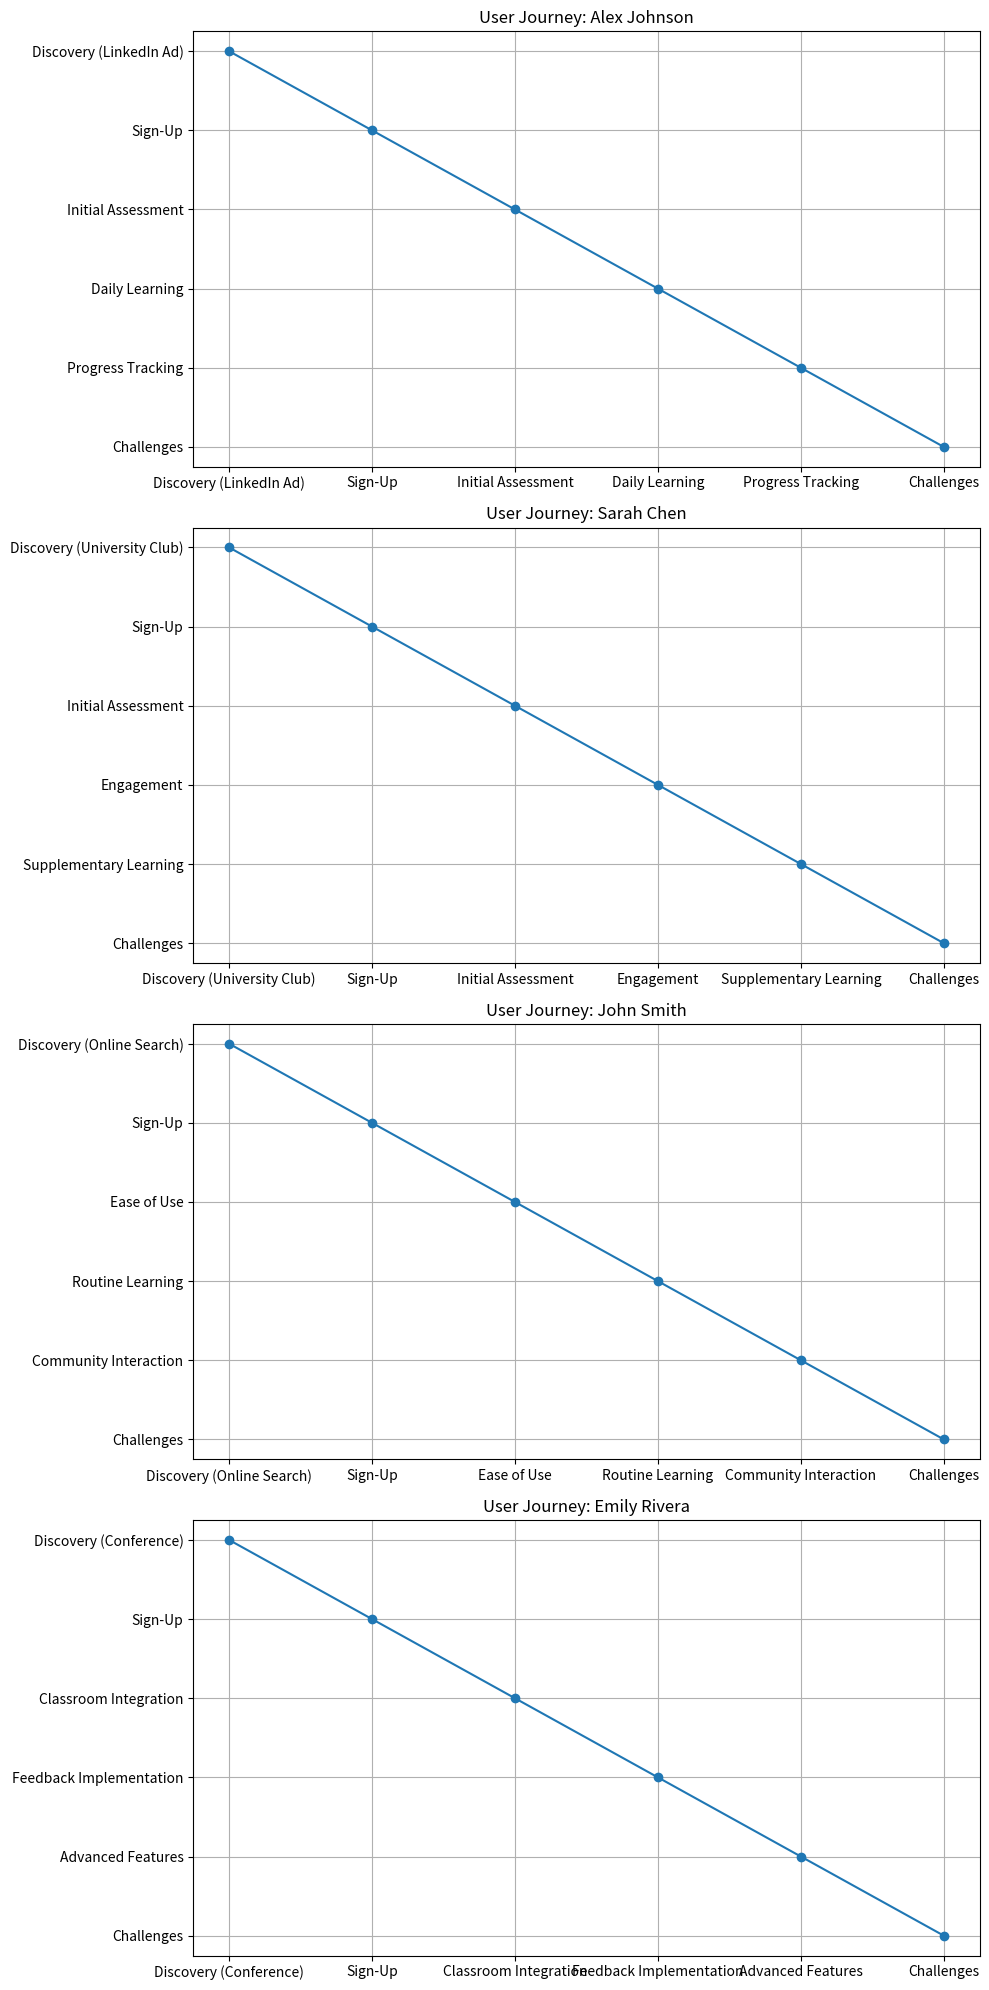

The matplotlib source for this figure:
import matplotlib.pyplot as plt

journeys = {
    "Alex Johnson": ["Discovery (LinkedIn Ad)", "Sign-Up", "Initial Assessment", "Daily Learning", "Progress Tracking", "Challenges"],
    "Sarah Chen": ["Discovery (University Club)", "Sign-Up", "Initial Assessment", "Engagement", "Supplementary Learning", "Challenges"],
    "John Smith": ["Discovery (Online Search)", "Sign-Up", "Ease of Use", "Routine Learning", "Community Interaction", "Challenges"],
    "Emily Rivera": ["Discovery (Conference)", "Sign-Up", "Classroom Integration", "Feedback Implementation", "Advanced Features", "Challenges"]
}

fig, axs = plt.subplots(len(journeys), 1, figsize=(10, 20))  # Adjust the fig size based on your content
for ax, (persona, steps) in zip(axs, journeys.items()):
    ax.plot(steps, range(len(steps)), marker='o')  # Plotting the journey as points connected by lines
    ax.set_yticks(range(len(steps)))
    ax.set_yticklabels(steps)
    ax.invert_yaxis()  # Start the journey from the top
    ax.set_title(f"User Journey: {persona}")
    ax.grid(True)
fig.tight_layout()
plt.show()
